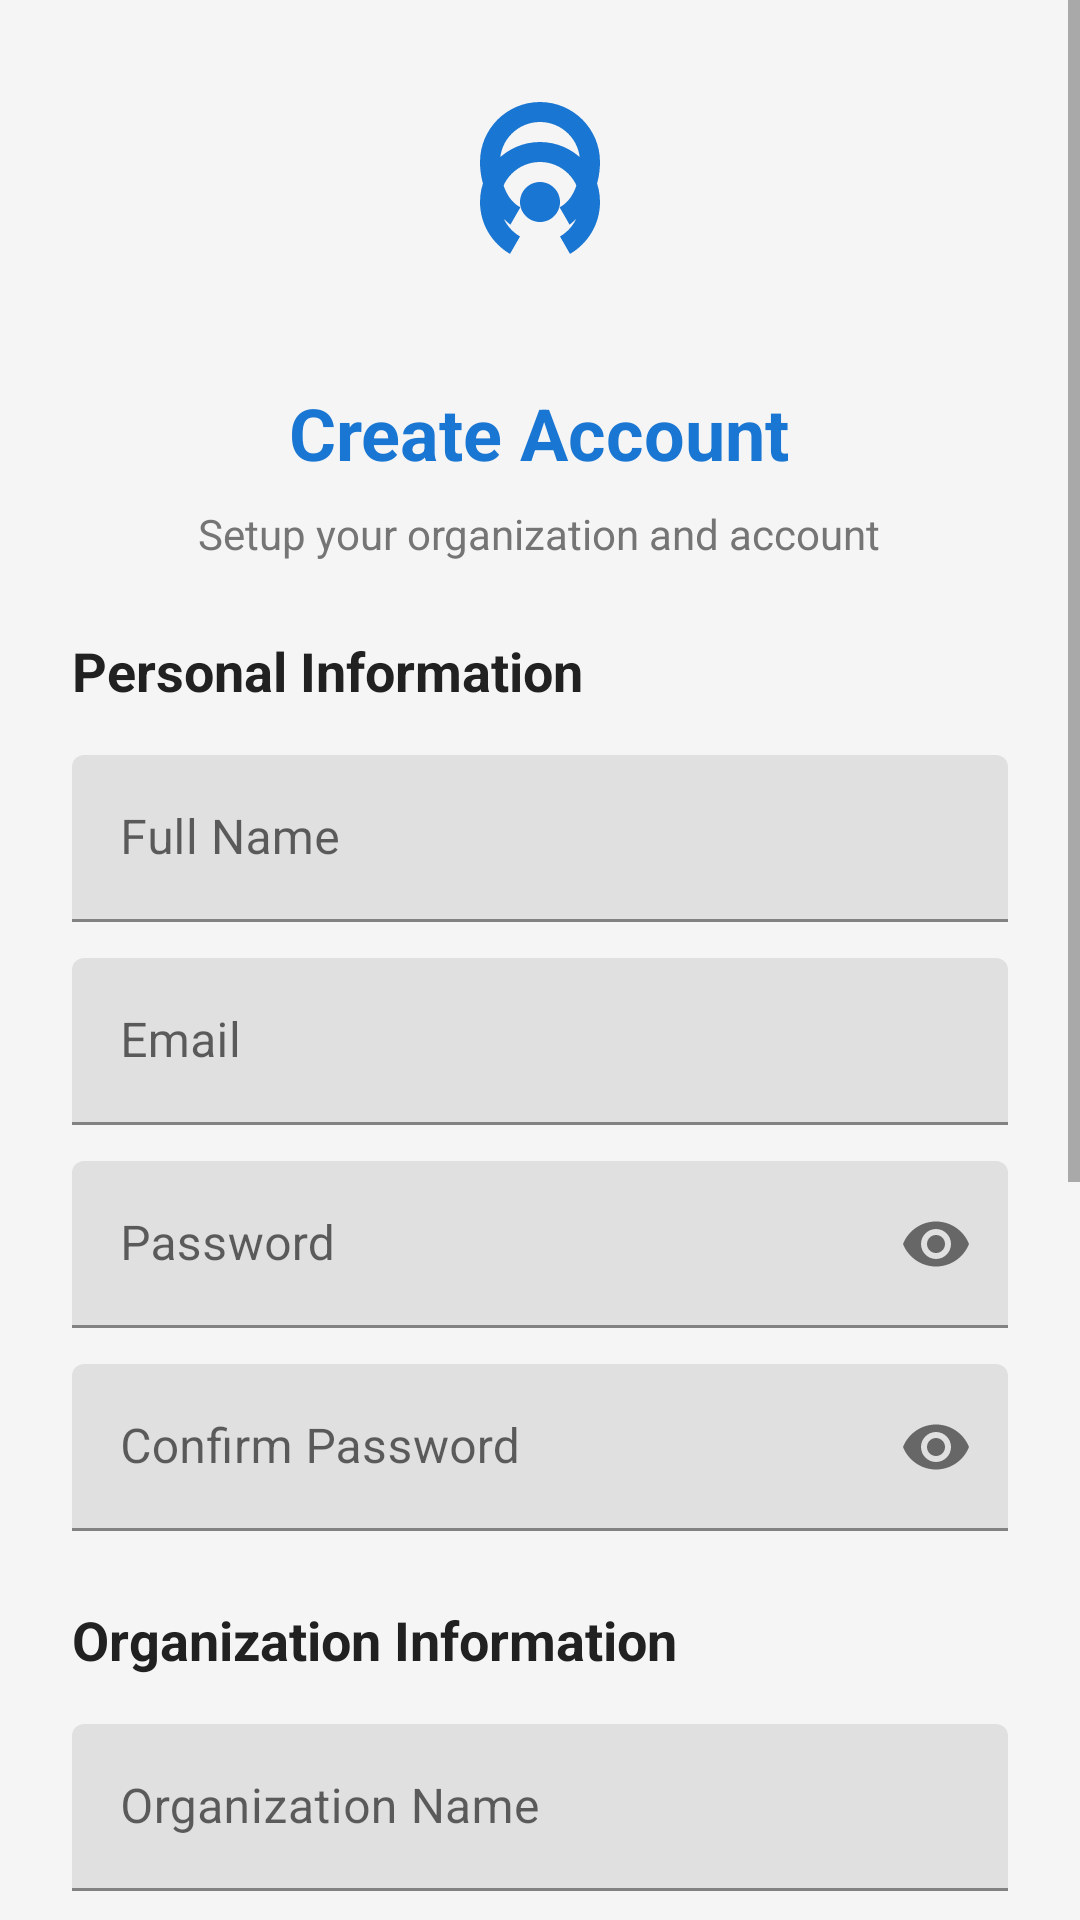

The Android layout XML behind this screen, and the referenced resources:
<!-- AndroidManifest.xml: activity theme Theme.HotspotManager.NoActionBar -->
<!-- res/layout/activity_register.xml -->
<?xml version="1.0" encoding="utf-8"?>
<layout xmlns:android="http://schemas.android.com/apk/res/android"
    xmlns:app="http://schemas.android.com/apk/res-auto">

    <ScrollView
        android:layout_width="match_parent"
        android:layout_height="match_parent"
        android:fillViewport="true">

        <LinearLayout
            android:layout_width="match_parent"
            android:layout_height="wrap_content"
            android:orientation="vertical"
            android:padding="24dp">

            <ImageView
                android:layout_width="80dp"
                android:layout_height="80dp"
                android:layout_gravity="center"
                android:layout_marginBottom="24dp"
                android:src="@drawable/ic_wifi_hotspot"
                app:tint="@color/colorPrimary" />

            <TextView
                android:layout_width="wrap_content"
                android:layout_height="wrap_content"
                android:layout_gravity="center"
                android:text="Create Account"
                android:textSize="24sp"
                android:textStyle="bold"
                android:textColor="@color/colorPrimary"
                android:layout_marginBottom="8dp" />

            <TextView
                android:layout_width="wrap_content"
                android:layout_height="wrap_content"
                android:layout_gravity="center"
                android:text="Setup your organization and account"
                android:textSize="14sp"
                android:textColor="@color/textSecondary"
                android:layout_marginBottom="24dp" />

            
            <TextView
                android:layout_width="wrap_content"
                android:layout_height="wrap_content"
                android:text="Personal Information"
                android:textSize="18sp"
                android:textStyle="bold"
                android:textColor="@color/textPrimary"
                android:layout_marginBottom="16dp" />

            <com.google.android.material.textfield.TextInputLayout
                android:layout_width="match_parent"
                android:layout_height="wrap_content"
                android:layout_marginBottom="12dp"
                app:boxStrokeColor="@color/colorPrimary"
                app:hintTextColor="@color/colorPrimary">

                <com.google.android.material.textfield.TextInputEditText
                    android:id="@+id/etName"
                    android:layout_width="match_parent"
                    android:layout_height="wrap_content"
                    android:hint="Full Name"
                    android:inputType="textPersonName" />

            </com.google.android.material.textfield.TextInputLayout>

            <com.google.android.material.textfield.TextInputLayout
                android:layout_width="match_parent"
                android:layout_height="wrap_content"
                android:layout_marginBottom="12dp"
                app:boxStrokeColor="@color/colorPrimary"
                app:hintTextColor="@color/colorPrimary">

                <com.google.android.material.textfield.TextInputEditText
                    android:id="@+id/etEmail"
                    android:layout_width="match_parent"
                    android:layout_height="wrap_content"
                    android:hint="Email"
                    android:inputType="textEmailAddress" />

            </com.google.android.material.textfield.TextInputLayout>

            <com.google.android.material.textfield.TextInputLayout
                android:layout_width="match_parent"
                android:layout_height="wrap_content"
                android:layout_marginBottom="12dp"
                app:boxStrokeColor="@color/colorPrimary"
                app:hintTextColor="@color/colorPrimary"
                app:passwordToggleEnabled="true">

                <com.google.android.material.textfield.TextInputEditText
                    android:id="@+id/etPassword"
                    android:layout_width="match_parent"
                    android:layout_height="wrap_content"
                    android:hint="Password"
                    android:inputType="textPassword" />

            </com.google.android.material.textfield.TextInputLayout>

            <com.google.android.material.textfield.TextInputLayout
                android:layout_width="match_parent"
                android:layout_height="wrap_content"
                android:layout_marginBottom="24dp"
                app:boxStrokeColor="@color/colorPrimary"
                app:hintTextColor="@color/colorPrimary"
                app:passwordToggleEnabled="true">

                <com.google.android.material.textfield.TextInputEditText
                    android:id="@+id/etConfirmPassword"
                    android:layout_width="match_parent"
                    android:layout_height="wrap_content"
                    android:hint="Confirm Password"
                    android:inputType="textPassword" />

            </com.google.android.material.textfield.TextInputLayout>

            
            <TextView
                android:layout_width="wrap_content"
                android:layout_height="wrap_content"
                android:text="Organization Information"
                android:textSize="18sp"
                android:textStyle="bold"
                android:textColor="@color/textPrimary"
                android:layout_marginBottom="16dp" />

            <com.google.android.material.textfield.TextInputLayout
                android:layout_width="match_parent"
                android:layout_height="wrap_content"
                android:layout_marginBottom="12dp"
                app:boxStrokeColor="@color/colorPrimary"
                app:hintTextColor="@color/colorPrimary">

                <com.google.android.material.textfield.TextInputEditText
                    android:id="@+id/etOrganizationName"
                    android:layout_width="match_parent"
                    android:layout_height="wrap_content"
                    android:hint="Organization Name"
                    android:inputType="textCapWords" />

            </com.google.android.material.textfield.TextInputLayout>

            <com.google.android.material.textfield.TextInputLayout
                android:layout_width="match_parent"
                android:layout_height="wrap_content"
                android:layout_marginBottom="12dp"
                app:boxStrokeColor="@color/colorPrimary"
                app:hintTextColor="@color/colorPrimary">

                <com.google.android.material.textfield.TextInputEditText
                    android:id="@+id/etBusinessType"
                    android:layout_width="match_parent"
                    android:layout_height="wrap_content"
                    android:hint="Business Type (e.g., Cafe, Hotel, Office)"
                    android:inputType="textCapWords" />

            </com.google.android.material.textfield.TextInputLayout>

            <com.google.android.material.textfield.TextInputLayout
                android:layout_width="match_parent"
                android:layout_height="wrap_content"
                android:layout_marginBottom="12dp"
                app:boxStrokeColor="@color/colorPrimary"
                app:hintTextColor="@color/colorPrimary">

                <com.google.android.material.textfield.TextInputEditText
                    android:id="@+id/etAddress"
                    android:layout_width="match_parent"
                    android:layout_height="wrap_content"
                    android:hint="Business Address"
                    android:inputType="textPostalAddress"
                    android:minLines="2" />

            </com.google.android.material.textfield.TextInputLayout>

            <com.google.android.material.textfield.TextInputLayout
                android:layout_width="match_parent"
                android:layout_height="wrap_content"
                android:layout_marginBottom="12dp"
                app:boxStrokeColor="@color/colorPrimary"
                app:hintTextColor="@color/colorPrimary">

                <com.google.android.material.textfield.TextInputEditText
                    android:id="@+id/etPhone"
                    android:layout_width="match_parent"
                    android:layout_height="wrap_content"
                    android:hint="Phone Number"
                    android:inputType="phone" />

            </com.google.android.material.textfield.TextInputLayout>

            <com.google.android.material.textfield.TextInputLayout
                android:layout_width="match_parent"
                android:layout_height="wrap_content"
                android:layout_marginBottom="24dp"
                app:boxStrokeColor="@color/colorPrimary"
                app:hintTextColor="@color/colorPrimary">

                <com.google.android.material.textfield.TextInputEditText
                    android:id="@+id/etOrganizationEmail"
                    android:layout_width="match_parent"
                    android:layout_height="wrap_content"
                    android:hint="Organization Email"
                    android:inputType="textEmailAddress" />

            </com.google.android.material.textfield.TextInputLayout>

            <com.google.android.material.button.MaterialButton
                android:id="@+id/btnRegister"
                android:layout_width="match_parent"
                android:layout_height="56dp"
                android:text="Register"
                android:textSize="16sp"
                app:cornerRadius="8dp" />

            <LinearLayout
                android:layout_width="wrap_content"
                android:layout_height="wrap_content"
                android:layout_gravity="center"
                android:layout_marginTop="16dp"
                android:orientation="horizontal">

                <TextView
                    android:layout_width="wrap_content"
                    android:layout_height="wrap_content"
                    android:text="Already have an account? "
                    android:textColor="@color/textSecondary" />

                <TextView
                    android:id="@+id/tvLogin"
                    android:layout_width="wrap_content"
                    android:layout_height="wrap_content"
                    android:text="Login"
                    android:textColor="@color/colorPrimary"
                    android:textStyle="bold" />

            </LinearLayout>

        </LinearLayout>

    </ScrollView>

</layout>
<!-- resources referenced by this layout -->
<resources>
  <color name="colorPrimary">#1976D2</color>
  <color name="textPrimary">#212121</color>
  <color name="textSecondary">#757575</color>
  <!-- drawable ic_wifi_hotspot (drawable) -->
  <vector xmlns:android="http://schemas.android.com/apk/res/android"
      android:width="24dp"
      android:height="24dp"
      android:viewportWidth="24"
      android:viewportHeight="24"
      android:tint="?attr/colorOnSurface">
    <path
        android:fillColor="@android:color/white"
        android:pathData="M12,11c-1.1,0 -2,0.9 -2,2s0.9,2 2,2 2,-0.9 2,-2 -0.9,-2 -2,-2zM18,13c0,-3.31 -2.69,-6 -6,-6s-6,2.69 -6,6c0,2.22 1.21,4.15 3,5.19l1,-1.74c-1.19,-0.7 -2,-1.97 -2,-3.45 0,-2.21 1.79,-4 4,-4s4,1.79 4,4c0,1.48 -0.81,2.75 -2,3.45l1,1.74c1.79,-1.04 3,-2.97 3,-5.19zM12,3C8.69,3 6,5.69 6,9c0,2.54 1.19,4.81 3.04,6.27l1,-1.74C8.68,12.83 8,10.99 8,9c0,-2.21 1.79,-4 4,-4s4,1.79 4,4c0,1.99 -0.68,3.83 -2.04,4.53l1,1.74C16.81,13.81 18,11.54 18,9c0,-3.31 -2.69,-6 -6,-6z"/>
  </vector>
  <style name="Theme.HotspotManager.NoActionBar">
          <item name="windowActionBar">false</item>
          <item name="windowNoTitle">true</item>
      </style>
</resources>
